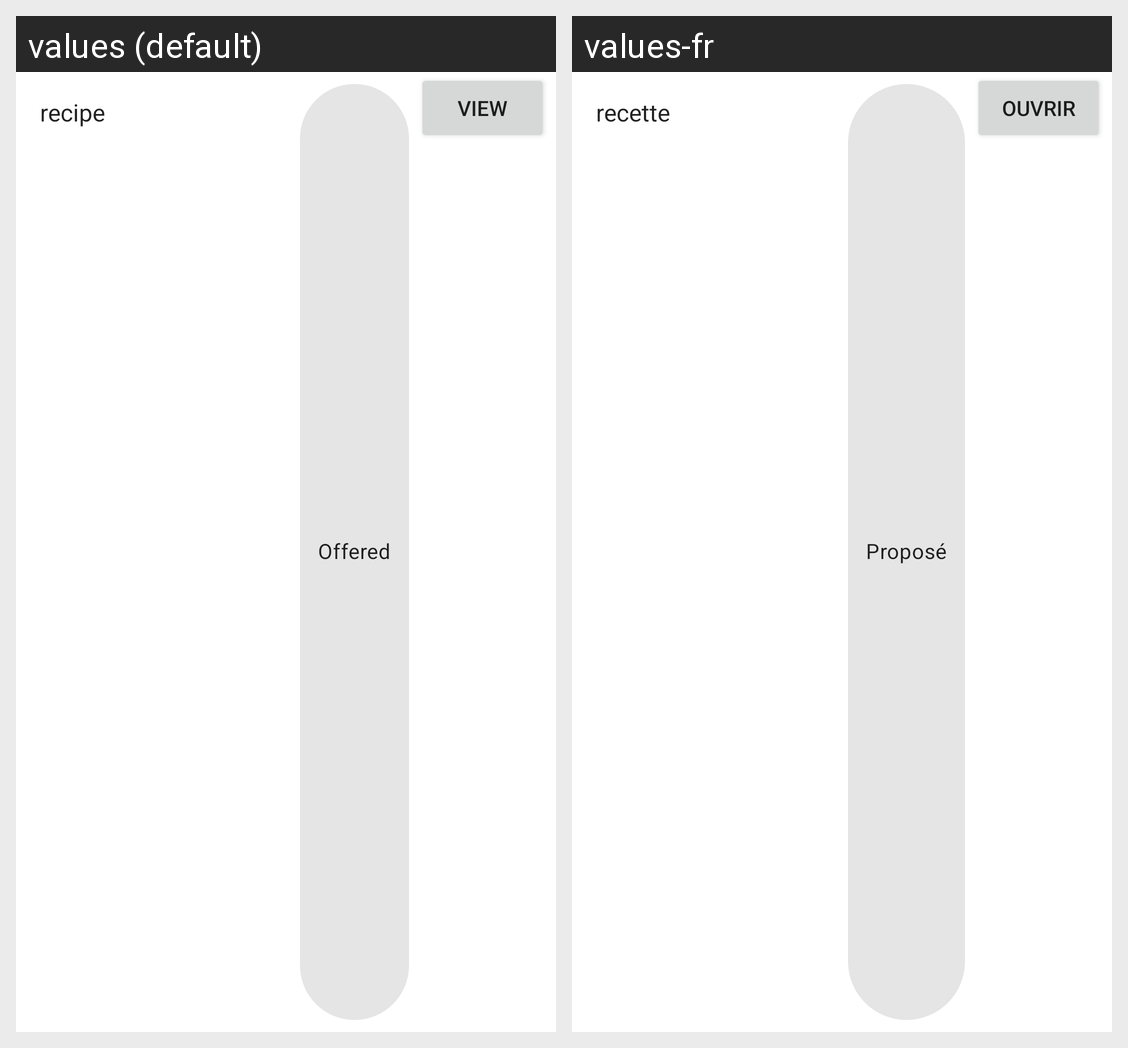

The Android screen above is rendered under two locales of the same app. Produce the string resources it draws, with the default and per-locale values.
Android screen res/layout/fragment_menu_item.xml rendered under 2 locales, left to right: values (default), values-fr. Device: Nexus 5 (rendered at 1080×1920; each locale shown at half size, 540×960, under a caption strip naming it); theme Theme.Mealer.
Strings drawn on this screen, with the default value and each locale's value (text and hints the layout hard-codes, and strings that could not be matched under every locale, appear in the picture but are not listed):

recipe
  values: recipe
  values-fr: recette

filter_offered
  values: Offered
  values-fr: Proposé

action_view
  values: View
  values-fr: Ouvrir
